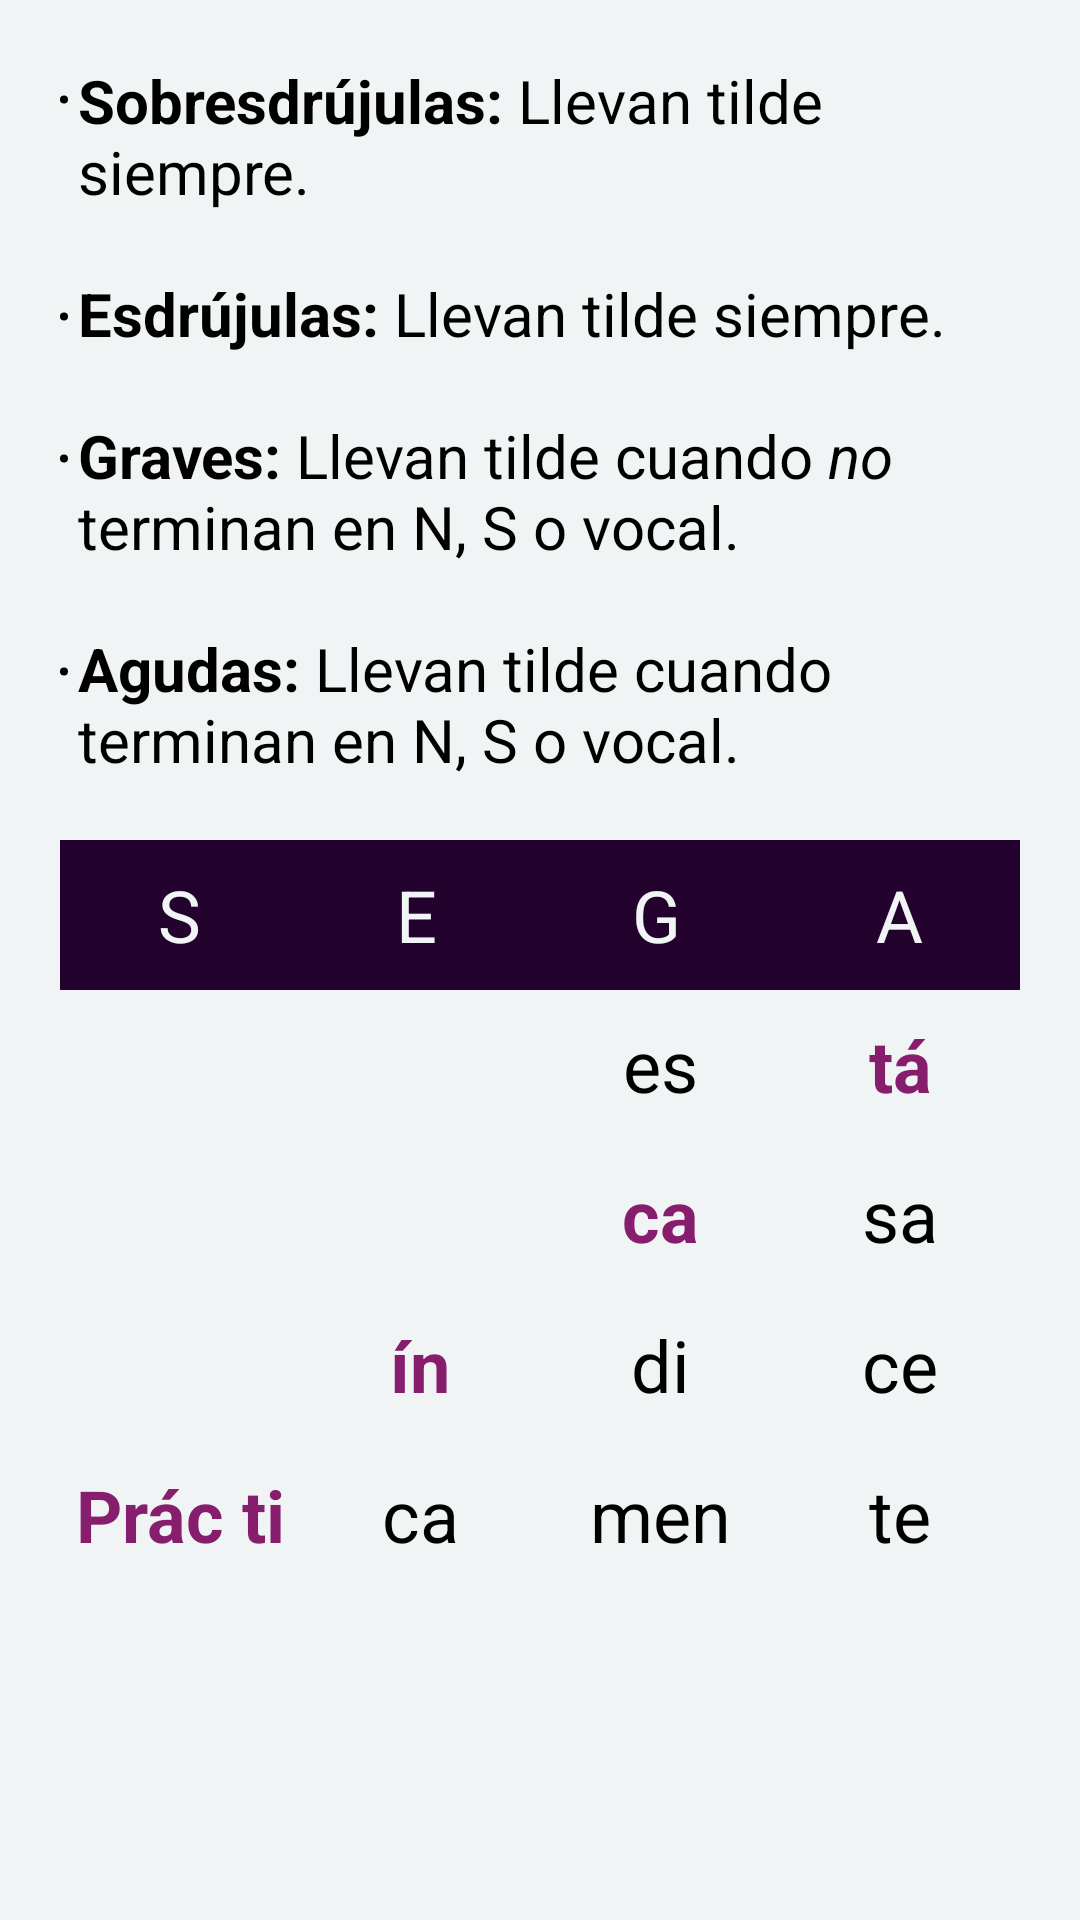

Here is an Android app screen rendered from its layout file. Give the layout XML and the strings, colors and styles it references.
<!-- AndroidManifest.xml: application theme AppTheme -->
<!-- res/layout/explanation_regla_general.xml -->
<?xml version="1.0" encoding="utf-8"?>
<LinearLayout
    android:layout_height="match_parent"
    android:layout_width="match_parent"
    android:orientation="vertical"
    xmlns:android="http://schemas.android.com/apk/res/android">

    <TextView
        android:layout_width="match_parent"
        android:layout_height="wrap_content"
        android:textSize="20sp"
        android:layout_margin="20dp"
        android:text="@string/regla_general_explanation_1"/>

    <TableLayout
        android:layout_height="wrap_content"
        android:layout_width="match_parent"
        android:layout_marginHorizontal="20dp">
        <TableRow
            android:layout_height="wrap_content"
            android:gravity="center">
            <TextView
                android:textSize="24sp"
                android:layout_height="50dp"
                android:textColor="@color/background"
                android:background="@color/colorPrimaryDark"
                android:layout_weight="1"
                android:gravity="center"
                android:text="S"/>
            <TextView
                android:textSize="24sp"
                android:layout_height="50dp"
                android:textColor="@color/background"
                android:background="@color/colorPrimaryDark"
                android:layout_weight="1"
                android:gravity="center"
                android:text="E"/>
            <TextView
                android:textSize="24sp"
                android:layout_height="50dp"
                android:textColor="@color/background"
                android:background="@color/colorPrimaryDark"
                android:layout_weight="1"
                android:gravity="center"
                android:text="G"/>
            <TextView
                android:textSize="24sp"
                android:layout_height="50dp"
                android:textColor="@color/background"
                android:background="@color/colorPrimaryDark"
                android:layout_weight="1"
                android:gravity="center"
                android:text="A"/>
        </TableRow>
        <TableRow>
            <TextView
                android:height="50dp"
                android:gravity="center"
                android:layout_height="wrap_content"
                android:layout_width="0dp"
                android:layout_weight="1"
                android:text=""/>
            <TextView
                android:height="50dp"
                android:gravity="center"
                android:layout_height="wrap_content"
                android:layout_width="0dp"
                android:layout_weight="1"
                android:text=""/>
            <TextView
                android:height="50dp"
                android:gravity="center"
                android:layout_height="wrap_content"
                android:layout_width="0dp"
                android:layout_weight="1"
                android:textSize="24sp"
                android:text="es"/>
            <TextView
                android:height="50dp"
                android:textSize="24sp"
                android:textColor="@color/colorAccent"
                android:layout_width="0dp"
                android:layout_height="wrap_content"
                android:layout_weight="1"
                android:gravity="center"
                android:text="tá"
                android:textStyle="bold" />
        </TableRow>
        <TableRow
            android:layout_height="100dp">
            <TextView
                android:height="50dp"
                android:textSize="24sp"
                android:gravity="center"
                android:layout_height="wrap_content"
                android:layout_width="0dp"
                android:layout_weight="1"
                android:text=""/>
            <TextView
                android:height="50dp"
                android:textSize="24sp"
                android:gravity="center"
                android:layout_height="wrap_content"
                android:layout_width="0dp"
                android:layout_weight="1"
                android:text=""/>
            <TextView
                android:height="50dp"
                android:textSize="24sp"
                android:textColor="@color/colorAccent"
                android:layout_width="0dp"
                android:layout_height="wrap_content"
                android:layout_weight="1"
                android:breakStrategy="balanced"
                android:gravity="center"
                android:singleLine="false"
                android:text="ca"
                android:textStyle="bold" />
            <TextView
                android:height="50dp"
                android:textSize="24sp"
                android:layout_width="0dp"
                android:layout_height="wrap_content"
                android:layout_weight="1"
                android:breakStrategy="balanced"
                android:gravity="center"
                android:text="sa" />
        </TableRow>
        <TableRow>
            <TextView
                android:height="50dp"
                android:textSize="24sp"
                android:gravity="center"
                android:layout_height="wrap_content"
                android:layout_width="0dp"
                android:layout_weight="1"
                android:text=""/>

            <TextView
                android:height="50dp"
                android:textSize="24sp"
                android:textColor="@color/colorAccent"
                android:layout_width="0dp"
                android:layout_height="wrap_content"
                android:layout_weight="1"
                android:gravity="center"
                android:text="ín"
                android:textStyle="bold" />
            <TextView
                android:height="50dp"
                android:textSize="24sp"
                android:layout_width="0dp"
                android:layout_height="wrap_content"
                android:layout_weight="1"
                android:breakStrategy="balanced"
                android:gravity="center"
                android:singleLine="false"
                android:text="di" />
            <TextView
                android:height="50dp"
                android:textSize="24sp"
                android:layout_width="0dp"
                android:layout_height="wrap_content"
                android:layout_weight="1"
                android:breakStrategy="balanced"
                android:gravity="center"
                android:text="ce" />
        </TableRow>
        <TableRow>
            <TextView
                android:height="50dp"
                android:textSize="24sp"
                android:textColor="@color/colorAccent"
                android:layout_width="0dp"
                android:layout_height="wrap_content"
                android:layout_weight="1"
                android:gravity="center"
                android:text="Prác ti"
                android:textStyle="bold" />

            <TextView
                android:height="50dp"
                android:textSize="24sp"
                android:layout_width="0dp"
                android:layout_height="wrap_content"
                android:layout_weight="1"
                android:gravity="center"
                android:text="ca" />
            <TextView
                android:height="50dp"
                android:textSize="24sp"
                android:layout_width="0dp"
                android:layout_height="wrap_content"
                android:layout_weight="1"
                android:breakStrategy="balanced"
                android:gravity="center"
                android:singleLine="false"
                android:text="men" />
            <TextView
                android:height="50dp"
                android:textSize="24sp"
                android:layout_width="0dp"
                android:layout_height="wrap_content"
                android:layout_weight="1"
                android:breakStrategy="balanced"
                android:gravity="center"
                android:text="te" />
        </TableRow>

    </TableLayout>
</LinearLayout>
<!-- resources referenced by this layout -->
<resources>
  <color name="background">#F0F4F5</color>
  <color name="colorAccent">#871E6D</color>
  <color name="colorPrimaryDark">#23022E</color>
  <string name="regla_general_explanation_1">
          <li><b>Sobresdrújulas:</b> Llevan tilde siempre.</li>
          \n\n<li><b>Esdrújulas:</b> Llevan tilde siempre.</li>
          \n\n<li><b>Graves:</b> Llevan tilde cuando <i>no</i> terminan en N, S o vocal.</li>
          \n\n<li><b>Agudas:</b> Llevan tilde cuando terminan en N, S o vocal.</li></string>
  <style name="AppTheme" parent="Theme.AppCompat.Light.DarkActionBar">
          
          <item name="android:textColor">@color/default_text_color</item>
          <item name="colorPrimary">@color/colorPrimary</item>
          <item name="colorPrimaryDark">@color/colorPrimaryDark</item>
          <item name="colorAccent">@color/colorAccent</item>
  
          <item name="android:windowBackground">@color/background</item>
      </style>
  <color name="default_text_color">#000000</color>
  <color name="colorPrimary">#573280</color>
</resources>
